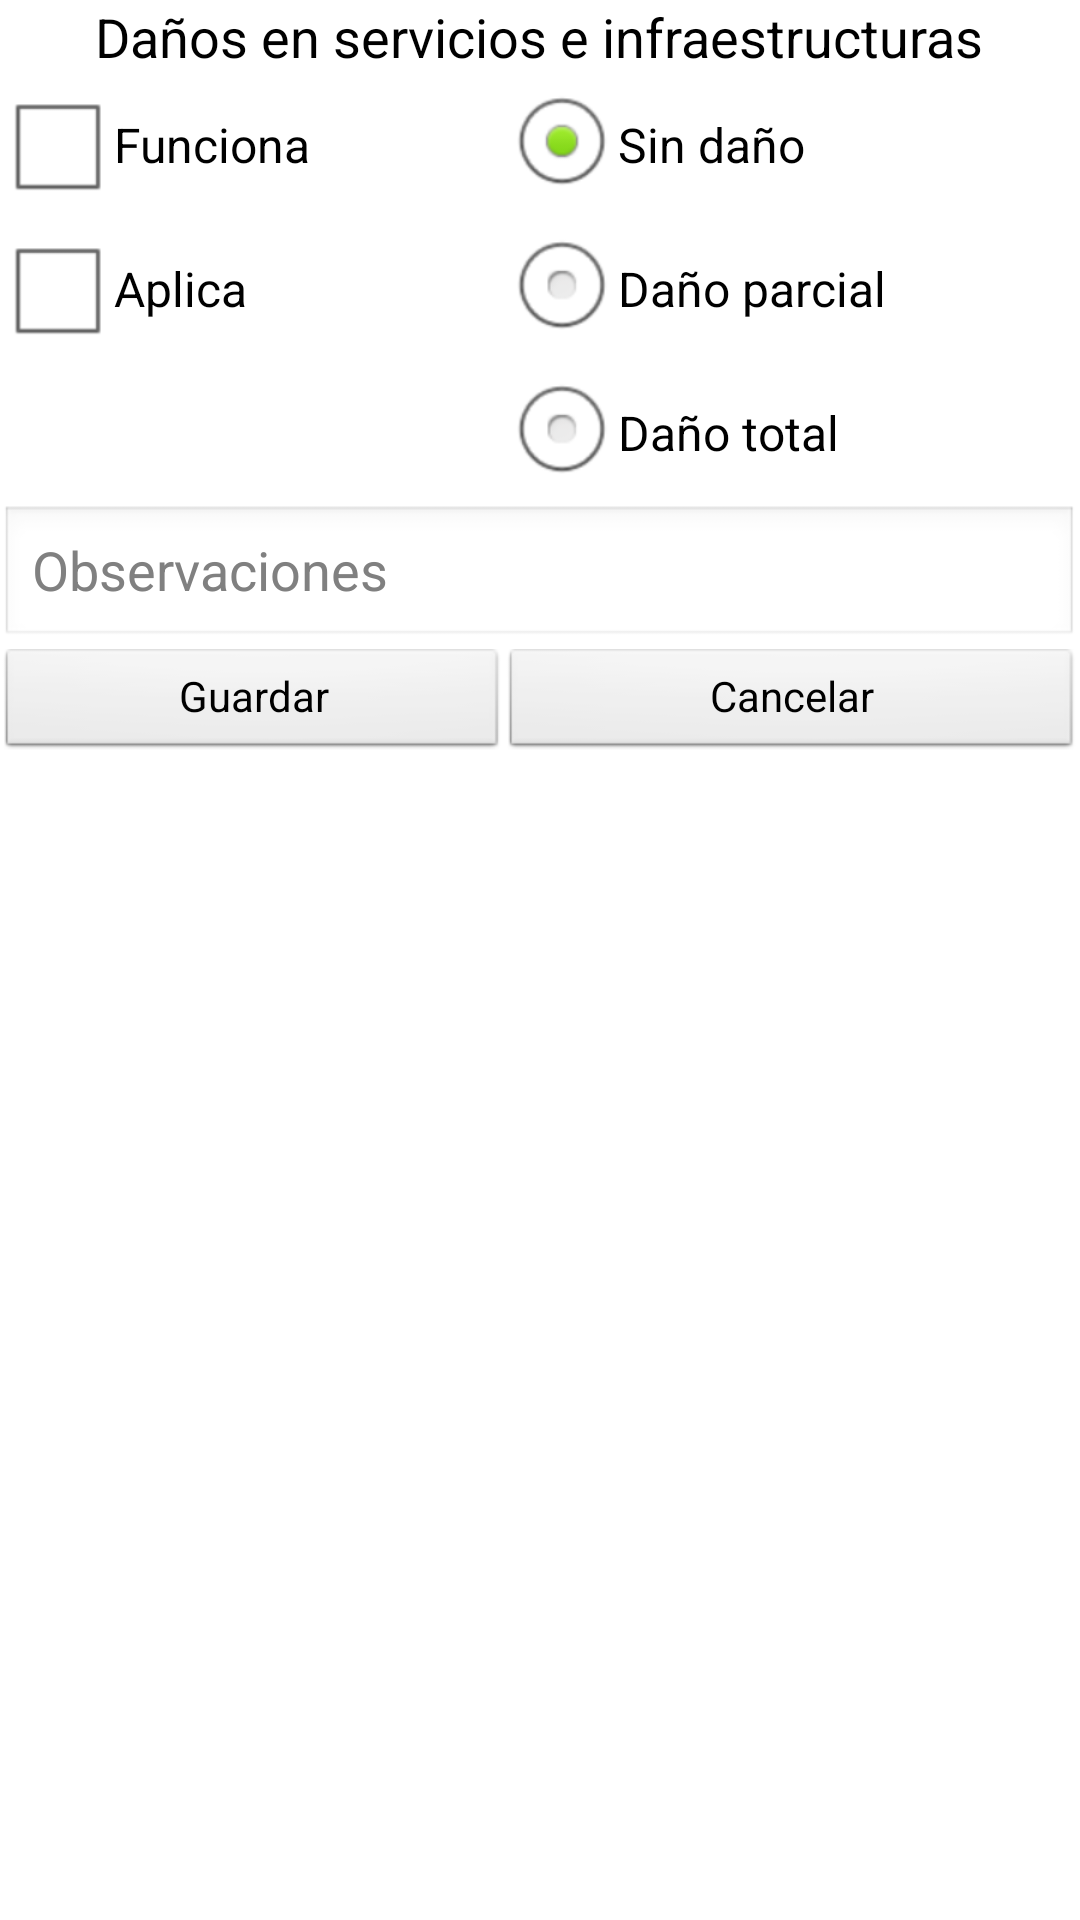

Here is an Android app screen rendered from its layout file. Give the layout XML and the strings, colors and styles it references.
<!-- AndroidManifest.xml: application theme AppTheme -->
<!-- res/layout/servicio.xml -->
<?xml version="1.0" encoding="utf-8"?>
<TableLayout xmlns:android="http://schemas.android.com/apk/res/android"
    android:layout_width="match_parent"
    android:layout_height="match_parent"
    android:shrinkColumns="*"
    android:stretchColumns="*" >

    <TableRow
        android:id="@+id/tableRow1"
        android:layout_width="wrap_content"
        android:layout_height="wrap_content" >

        <TextView
            android:id="@+id/txtRespuestaTitle"
            android:layout_span="2"
            android:gravity="center"
            android:text="Daños en servicios e infraestructuras"
            android:textAppearance="?android:attr/textAppearanceMedium" />

    </TableRow>

    <TableRow
        android:id="@+id/tableRow2"
        android:layout_width="wrap_content"
        android:layout_height="wrap_content" >

    </TableRow>

    <TableRow
        android:id="@+id/tableRow3"
        android:layout_width="wrap_content"
        android:layout_height="wrap_content" >

        <RadioGroup
            android:id="@+id/radioGroupMonitoreo"
            android:layout_width="wrap_content"
            android:layout_height="wrap_content" >

            <CheckBox
                android:id="@+id/chksifuncionaservicios"
                android:layout_width="wrap_content"
                android:layout_height="wrap_content"
                android:text="Funciona" />

            <CheckBox
                android:id="@+id/chksiaplicaservicios"
                android:layout_width="wrap_content"
                android:layout_height="wrap_content"
                android:text="Aplica" />

        </RadioGroup>

        <RadioGroup
            android:id="@+id/radioGroupServicios"
            android:layout_width="wrap_content"
            android:layout_height="wrap_content"
            android:layout_span="1"
            android:orientation="vertical" >

            <RadioButton
                android:id="@+id/radioSin"
                android:layout_width="wrap_content"
                android:layout_height="wrap_content"
                android:checked="true"
                android:text="Sin daño" />

            <RadioButton
                android:id="@+id/radioParcial"
                android:layout_width="wrap_content"
                android:layout_height="wrap_content"
                android:text="Daño parcial" />

            <RadioButton
                android:id="@+id/radioTotal"
                android:layout_width="wrap_content"
                android:layout_height="wrap_content"
                android:text="Daño total" />
        </RadioGroup>

    </TableRow>

    <TableRow
        android:id="@+id/tableRow4"
        android:layout_width="wrap_content"
        android:layout_height="wrap_content" >

        <EditText
            android:id="@+id/txtObservacionServicios"
            android:layout_width="wrap_content"
            android:layout_height="wrap_content"
            android:layout_span="2"
            android:ems="10"
            android:hint="Observaciones"
            android:inputType="textMultiLine" />

    </TableRow>

    <TableRow
        android:id="@+id/tableRow5"
        android:layout_width="wrap_content"
        android:layout_height="wrap_content" >

        <Button
            android:id="@+id/btnGuardarServiciosF"
            style="?android:attr/buttonStyleSmall"
            android:text="Guardar" />

        <Button
            android:id="@+id/btnCancelarServiciosF"
            style="?android:attr/buttonStyleSmall"
            android:text="Cancelar" />

    </TableRow>

</TableLayout>
<!-- resources referenced by this layout -->
<resources>
  <style name="AppTheme" parent="AppBaseTheme">
          
      </style>
  <style name="AppBaseTheme" parent="android:Theme.Light">
          
      </style>
</resources>
